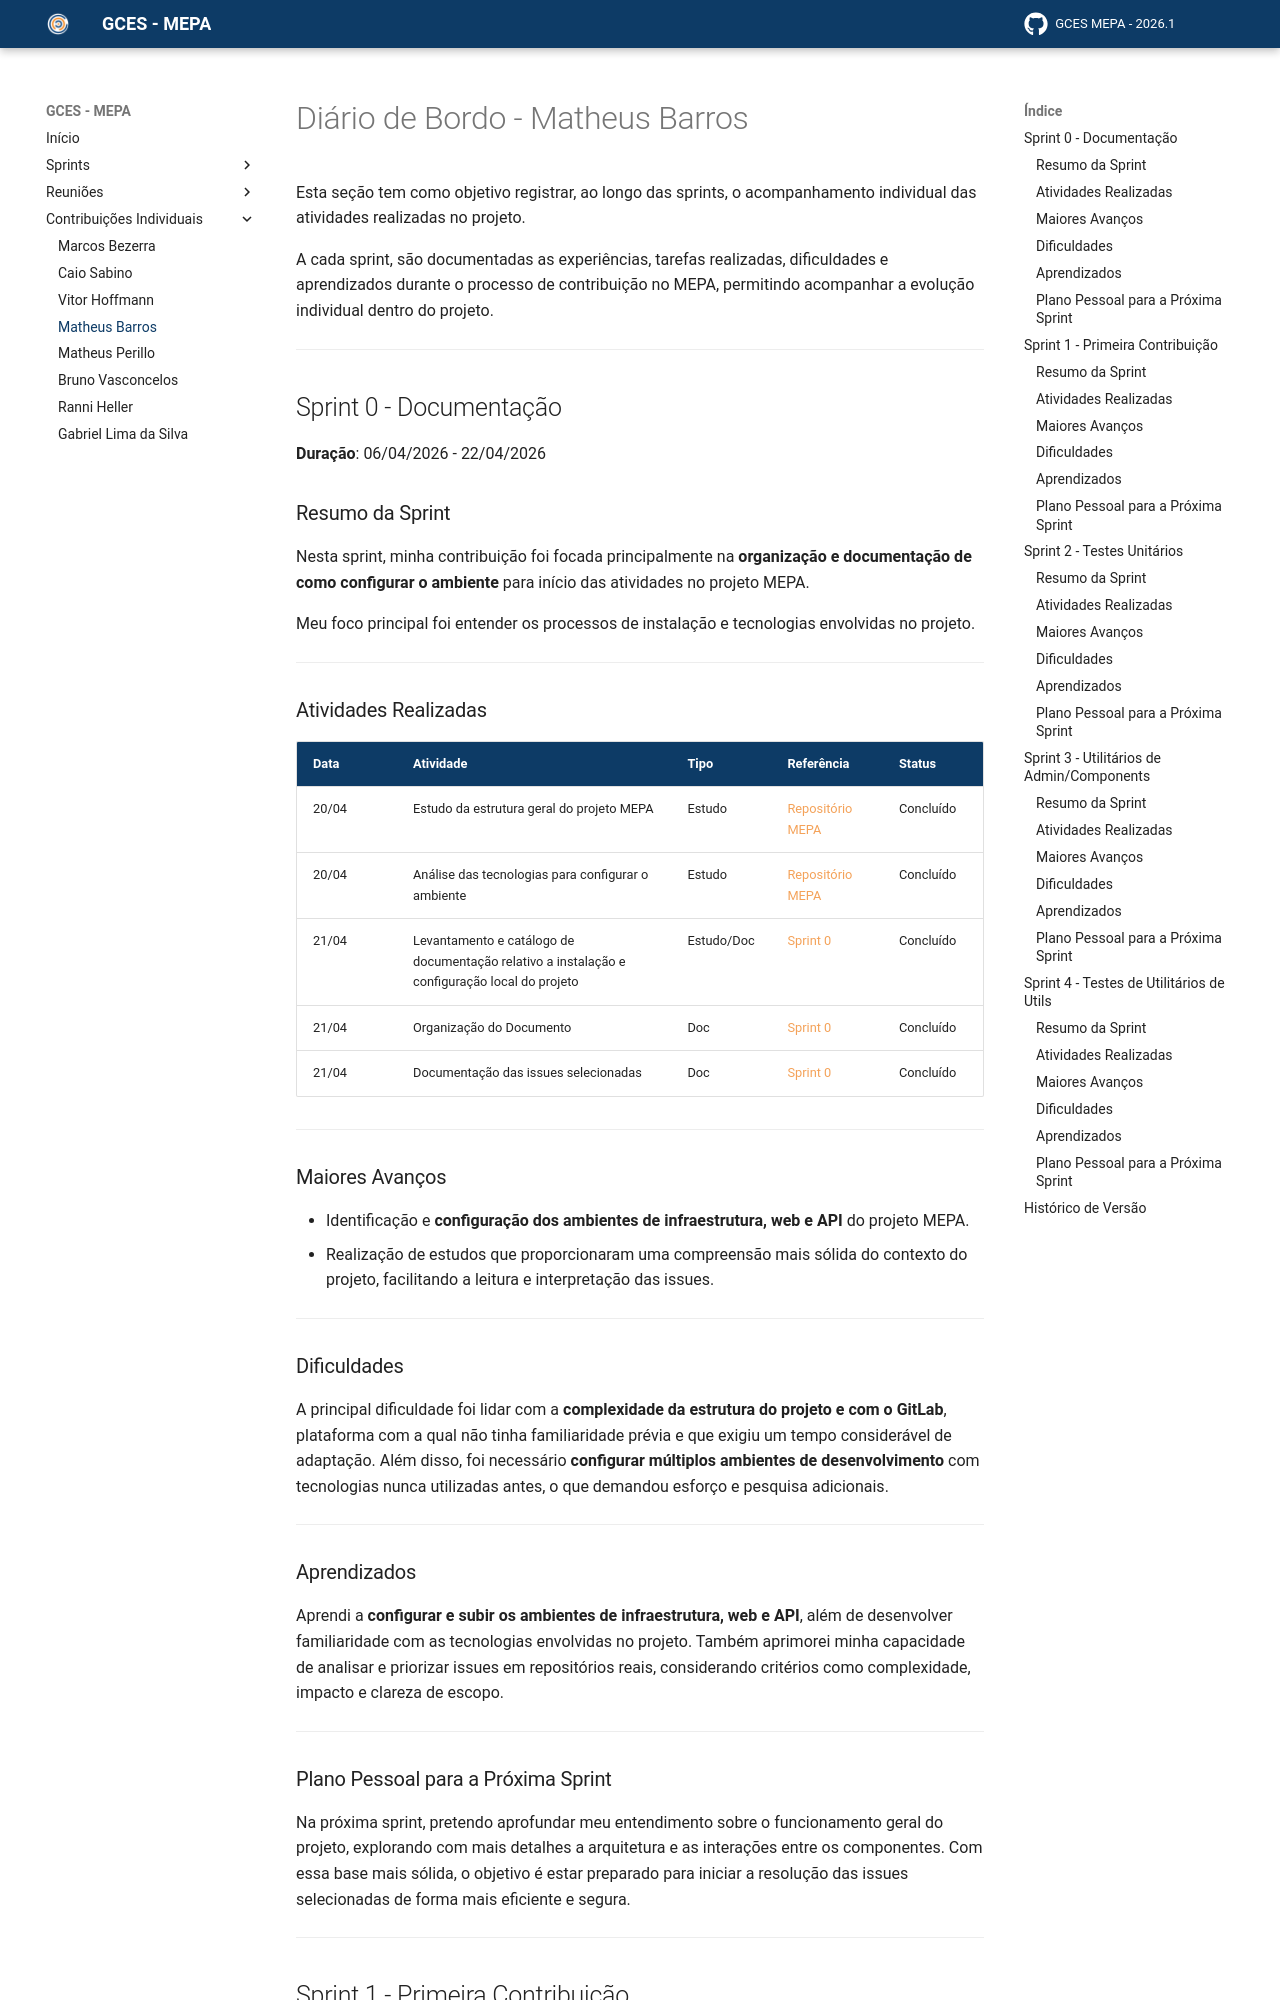

repository: matheusperillo03/GCES-MEPA-GH_PAGES-2026-1 · page: paginas/contribuicoes/matheus-barros/index.html · generator: mkdocs

# Diário de Bordo - Matheus Barros
 
Esta seção tem como objetivo registrar, ao longo das sprints, o acompanhamento individual das atividades realizadas no projeto.
 
A cada sprint, são documentadas as experiências, tarefas realizadas, dificuldades e aprendizados durante o processo de contribuição no MEPA, permitindo acompanhar a evolução individual dentro do projeto.
 
---
 
## Sprint 0 - Documentação  
**Duração**: 06/04/2026 - 22/04/2026  
 
### Resumo da Sprint
 
Nesta sprint, minha contribuição foi focada principalmente na **organização e documentação de como configurar o ambiente** para início das atividades no projeto MEPA.
 
Meu foco principal foi entender os processos de instalação e tecnologias envolvidas no projeto. 
 
---
 
### Atividades Realizadas
 
| Data | Atividade | Tipo | Referência | Status |
| ----- | --------- | ---- | ---------- | ------ |
| 20/04 | Estudo da estrutura geral do projeto MEPA | Estudo | [Repositório MEPA](https://gitlab.com/lappis-unb/projetos-energia/mepa) | Concluído✅ |
| 20/04 | Análise das tecnologias para configurar o ambiente | Estudo | [Repositório MEPA](https://gitlab.com/lappis-unb/projetos-energia/mepa) | Concluído✅ |
| 21/04 | Levantamento e catálogo de documentação relativo a instalação e configuração local do projeto | Estudo/Doc | [Sprint 0](../sprints/sprint0.md) | Concluído✅ |
| 21/04 | Organização do Documento | Doc | [Sprint 0](../sprints/sprint0.md) | Concluído✅ |
| 21/04 | Documentação das issues selecionadas | Doc | [Sprint 0](../sprints/sprint0.md) | Concluído✅ |
 
---
 
### Maiores Avanços
 
- Identificação e **configuração dos ambientes de infraestrutura, web e API** do projeto MEPA.
- Realização de estudos que proporcionaram uma compreensão mais sólida do contexto do projeto, facilitando a leitura e interpretação das issues.
---
 
### Dificuldades
 
A principal dificuldade foi lidar com a **complexidade da estrutura do projeto e com o GitLab**, plataforma com a qual não tinha familiaridade prévia e que exigiu um tempo considerável de adaptação. Além disso, foi necessário **configurar múltiplos ambientes de desenvolvimento** com tecnologias nunca utilizadas antes, o que demandou esforço e pesquisa adicionais.
 
---
 
### Aprendizados
 
Aprendi a **configurar e subir os ambientes de infraestrutura, web e API**, além de desenvolver familiaridade com as tecnologias envolvidas no projeto. Também aprimorei minha capacidade de analisar e priorizar issues em repositórios reais, considerando critérios como complexidade, impacto e clareza de escopo.
 
---
